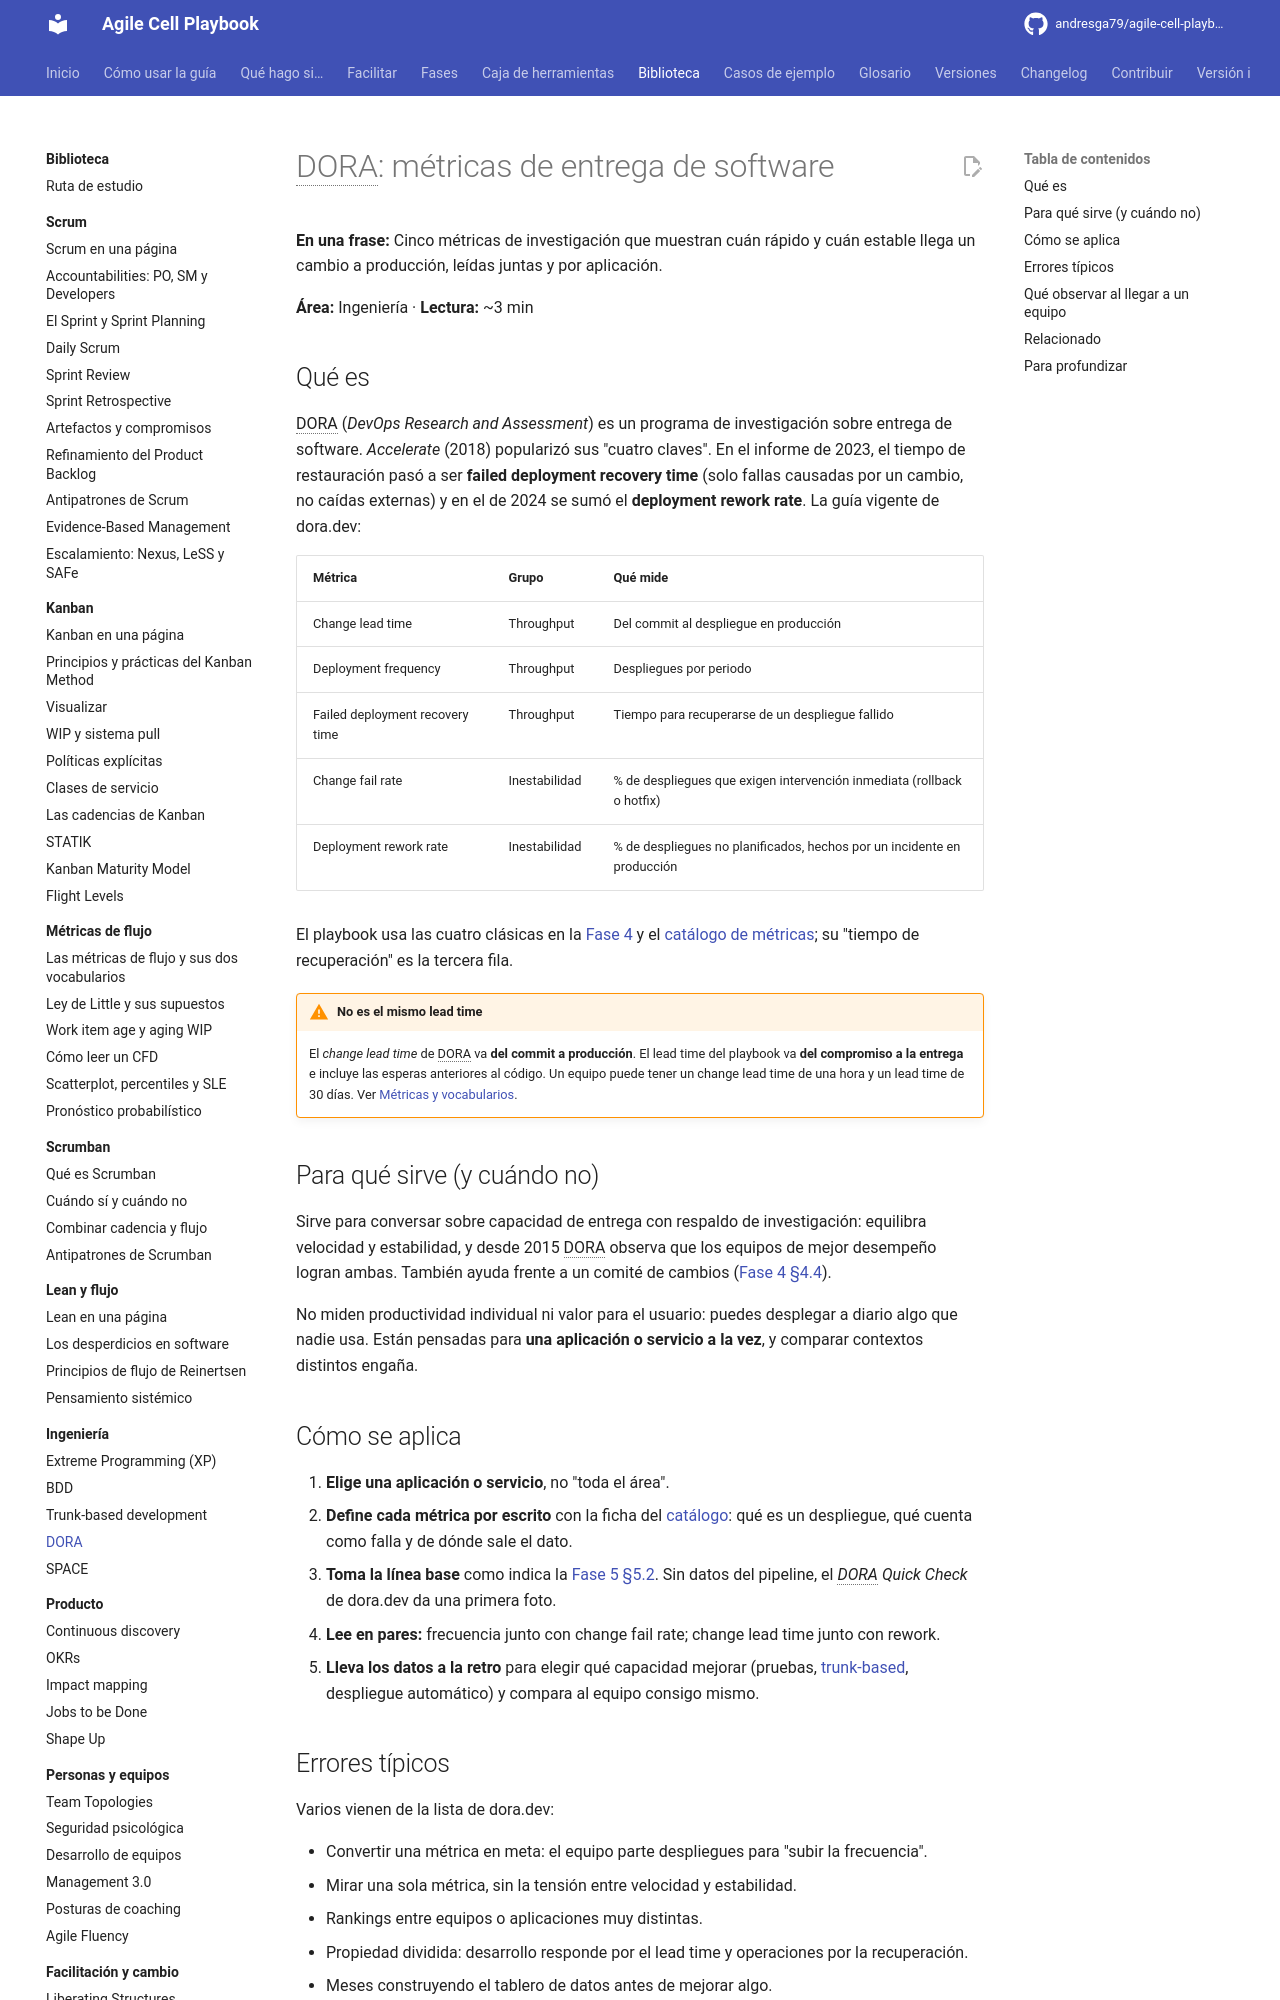

repository: andresga79/agile-cell-playbook · page: biblioteca/ingenieria/dora/index.html · generator: mkdocs

# DORA: métricas de entrega de software

**En una frase:** Cinco métricas de investigación que muestran cuán rápido y cuán estable llega un cambio a producción, leídas juntas y por aplicación.

**Área:** Ingeniería · **Lectura:** ~3 min

## Qué es

DORA (*DevOps Research and Assessment*) es un programa de investigación sobre entrega de software. *Accelerate* (2018) popularizó sus "cuatro claves". En el informe de 2023, el tiempo de restauración pasó a ser **failed deployment recovery time** (solo fallas causadas por un cambio, no caídas externas) y en el de 2024 se sumó el **deployment rework rate**. La guía vigente de dora.dev:

| Métrica | Grupo | Qué mide |
|---|---|---|
| Change lead time | Throughput | Del commit al despliegue en producción |
| Deployment frequency | Throughput | Despliegues por periodo |
| Failed deployment recovery time | Throughput | Tiempo para recuperarse de un despliegue fallido |
| Change fail rate | Inestabilidad | % de despliegues que exigen intervención inmediata (rollback o hotfix) |
| Deployment rework rate | Inestabilidad | % de despliegues no planificados, hechos por un incidente en producción |

El playbook usa las cuatro clásicas en la [Fase 4](../../fases/04-entrega-continua.md) y el [catálogo de métricas](../../caja-de-herramientas/catalogo-metricas.md); su "tiempo de recuperación" es la tercera fila.

!!! warning "No es el mismo lead time"
    El *change lead time* de DORA va **del commit a producción**. El lead time del playbook va **del compromiso a la entrega** e incluye las esperas anteriores al código. Un equipo puede tener un change lead time de una hora y un lead time de 30 días. Ver [Métricas y vocabularios](../flujo/metricas-y-vocabularios.md).

## Para qué sirve (y cuándo no)

Sirve para conversar sobre capacidad de entrega con respaldo de investigación: equilibra velocidad y estabilidad, y desde 2015 DORA observa que los equipos de mejor desempeño logran ambas. También ayuda frente a un comité de cambios ([Fase 4 §4.4](../../fases/04-entrega-continua.md#44-paso-a-produccion)).

No miden productividad individual ni valor para el usuario: puedes desplegar a diario algo que nadie usa. Están pensadas para **una aplicación o servicio a la vez**, y comparar contextos distintos engaña.

## Cómo se aplica

1. **Elige una aplicación o servicio**, no "toda el área".
2. **Define cada métrica por escrito** con la ficha del [catálogo](../../caja-de-herramientas/catalogo-metricas.md): qué es un despliegue, qué cuenta como falla y de dónde sale el dato.
3. **Toma la línea base** como indica la [Fase 5 §5.2](../../fases/05-medicion.md#52-tomar-la-linea-base). Sin datos del pipeline, el *DORA Quick Check* de dora.dev da una primera foto.
4. **Lee en pares:** frecuencia junto con change fail rate; change lead time junto con rework.
5. **Lleva los datos a la retro** para elegir qué capacidad mejorar (pruebas, [trunk-based](trunk-based.md), despliegue automático) y compara al equipo consigo mismo.
